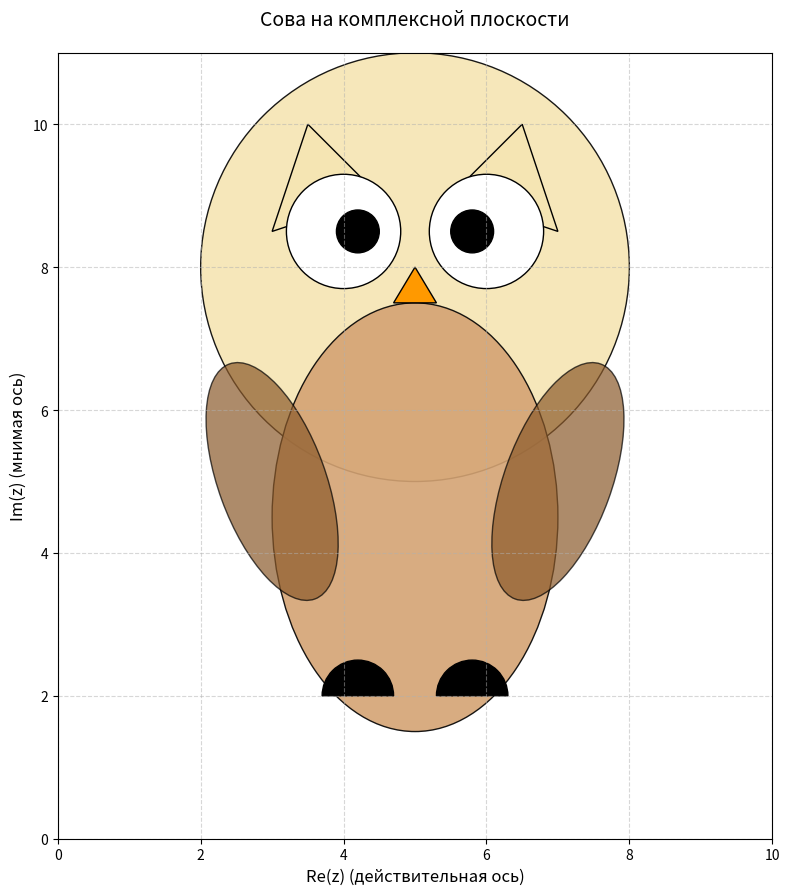

Write Python code to recreate this figure.
import numpy as np
import matplotlib.pyplot as plt
from matplotlib.patches import Circle, Ellipse, Polygon, Wedge

fig, ax = plt.subplots(figsize=(8, 10))

# Голова (круг |z - 5 - 8i| ≤ 3)
head = Circle((5, 8), 3, fill=True, color='#f5e5b3', ec='black', alpha=0.9)
ax.add_patch(head)

# Уши (треугольники)
left_ear = Polygon(np.array([[3.5, 10], [4.5, 9], [3, 8.5]]), fill=True, color='#f5e5b3', ec='black')
right_ear = Polygon(np.array([[6.5, 10], [5.5, 9], [7, 8.5]]), fill=True, color='#f5e5b3', ec='black')
ax.add_patch(left_ear)
ax.add_patch(right_ear)

# Тело (эллипс)
body = Ellipse((5, 4.5), 4, 6, fill=True, color='#d4a373', ec='black', alpha=0.9)
ax.add_patch(body)

# Глаза (|z - 4 - 8.5i| ≤ 0.7 и |z - 6 - 8.5i| ≤ 0.7)
left_eye = Circle((4, 8.5), 0.8, fill=True, color='white', ec='black')
right_eye = Circle((6, 8.5), 0.8, fill=True, color='white', ec='black')
ax.add_patch(left_eye)
ax.add_patch(right_eye)

# Зрачки
left_pupil = Circle((4.2, 8.5), 0.3, fill=True, color='black')
right_pupil = Circle((5.8, 8.5), 0.3, fill=True, color='black')
ax.add_patch(left_pupil)
ax.add_patch(right_pupil)

# Клюв (треугольник вниз)
beak = Polygon(np.array([[5, 8], [4.7, 7.5], [5.3, 7.5]]), fill=True, color='#ff9900', ec='black')
ax.add_patch(beak)

# Крылья (два эллипса |z - 3 - 5i| ≤ 1.5 и |z - 7 - 5i| ≤ 1.5)
left_wing = Ellipse((3, 5), 1.5, 3.5, angle=20, fill=True, color='#8b5a2b', alpha=0.7, ec='black')
right_wing = Ellipse((7, 5), 1.5, 3.5, angle=-20, fill=True, color='#8b5a2b', alpha=0.7, ec='black')
ax.add_patch(left_wing)
ax.add_patch(right_wing)

# Лапки (когтистые)
left_foot = Wedge((4.2, 2), 0.5, 0, 180, fill=True, color='black')
right_foot = Wedge((5.8, 2), 0.5, 0, 180, fill=True, color='black')
ax.add_patch(left_foot)
ax.add_patch(right_foot)

# Настройки координатной плоскости
ax.set_xlim(0, 10)
ax.set_ylim(0, 11)
ax.set_aspect('equal')
ax.grid(True, linestyle='--', alpha=0.5)
ax.set_xlabel('Re(z) (действительная ось)', fontsize=12)
ax.set_ylabel('Im(z) (мнимая ось)', fontsize=12)
ax.set_title('Сова на комплексной плоскости', pad=20, fontsize=14)

plt.tight_layout()
plt.show()